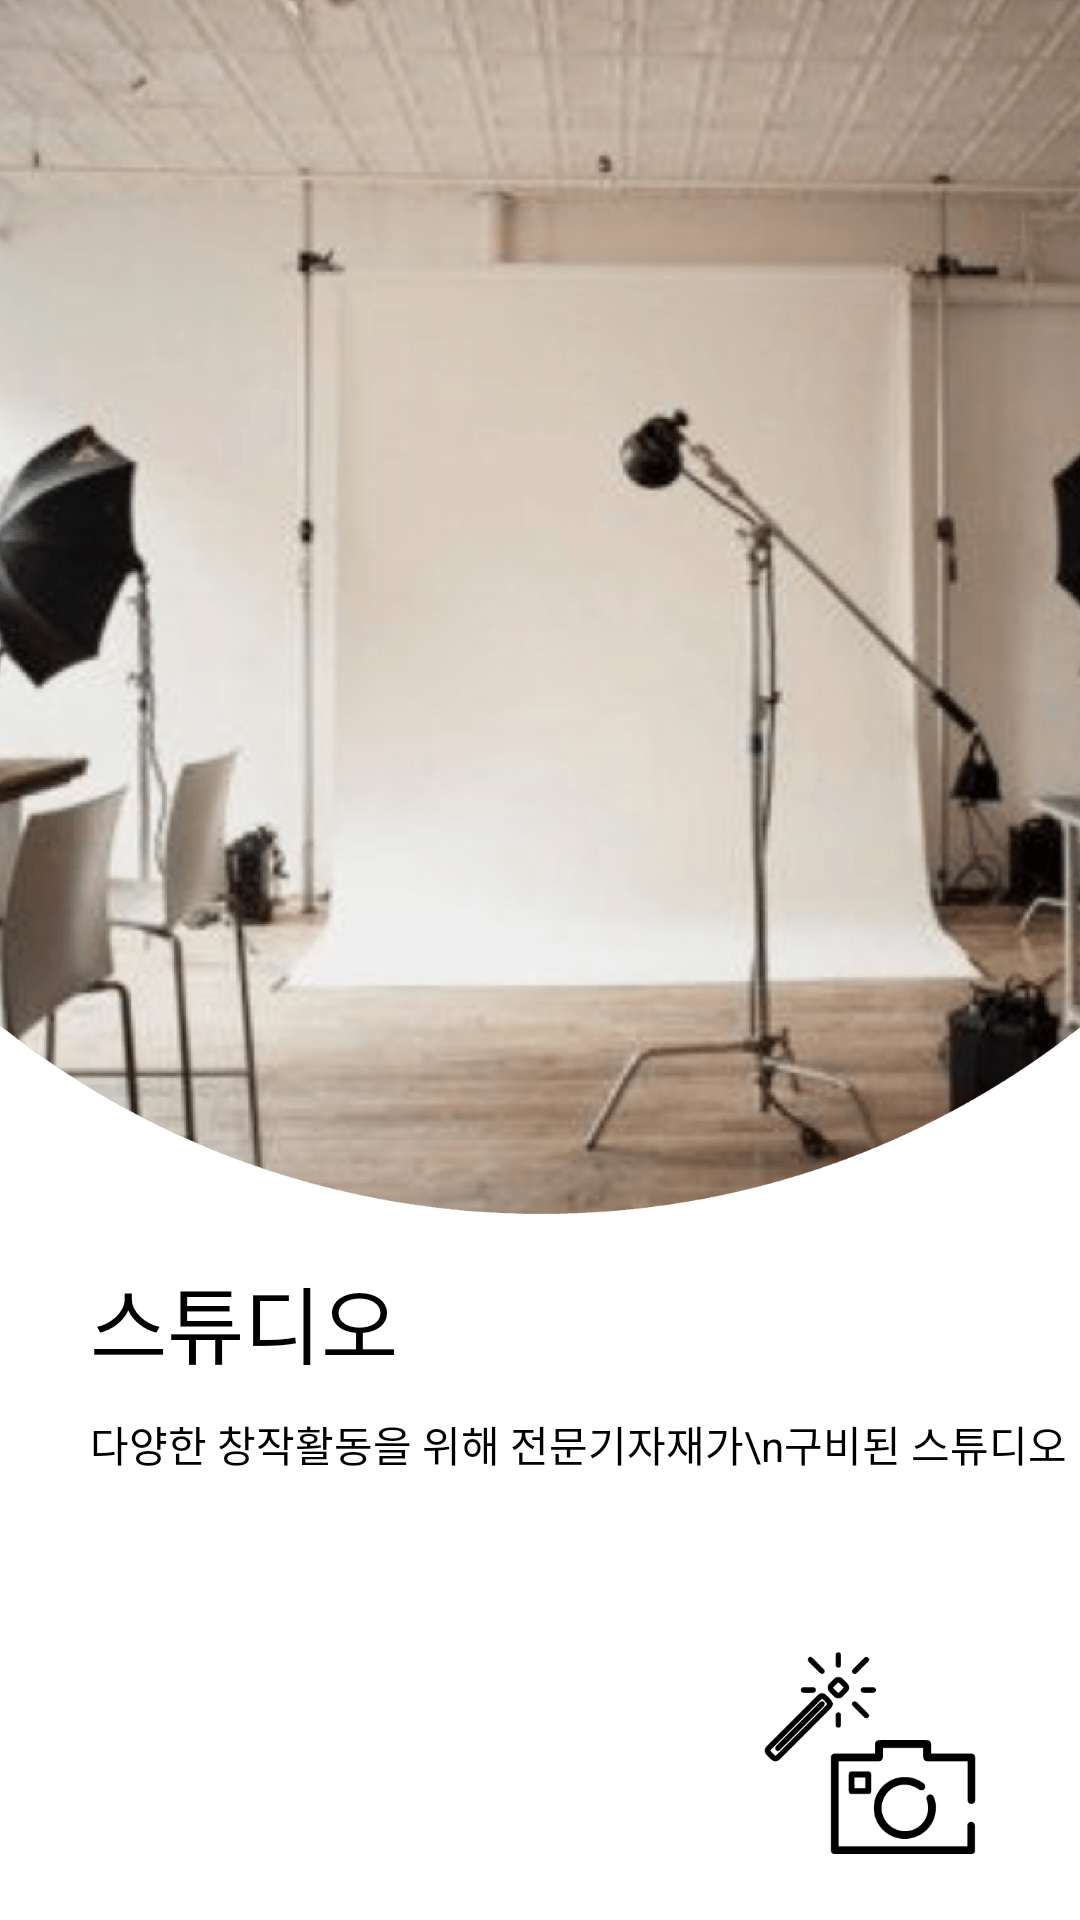

Write the Android layout XML for this screen, with the resource values it uses.
<!-- AndroidManifest.xml: application theme android:Theme.NoTitleBar.Fullscreen -->
<!-- res/layout/fragment_4.xml -->
<?xml version="1.0" encoding="utf-8"?>
<RelativeLayout
    xmlns:android="http://schemas.android.com/apk/res/android"
    android:layout_width="match_parent"
    android:layout_height="match_parent"
    android:background="@color/white">

    <ImageView
        android:id="@+id/iv_info"
        android:layout_width="match_parent"
        android:layout_height="420dp"
        android:src="@drawable/room2"
        android:scaleType="fitStart"/>

    <TextView
        android:id="@+id/tv_info"
        android:layout_width="wrap_content"
        android:layout_height="wrap_content"
        android:layout_marginStart="30dp"
        android:layout_below="@+id/iv_info"
        android:layout_marginBottom="10dp"
        android:text="스튜디오"
        android:textColor="@color/black"
        android:textSize="28sp"/>
    <TextView
        android:layout_width="wrap_content"
        android:layout_height="wrap_content"
        android:layout_below="@+id/tv_info"
        android:layout_marginStart="30dp"
        android:text="다양한 창작활동을 위해 전문기자재가\n구비된 스튜디오"
        android:textColor="@color/black"
        android:textSize="14sp"/>

    <ImageView
        android:layout_width="80dp"
        android:layout_height="80dp"
        android:layout_alignParentBottom="true"
        android:layout_marginBottom="15dp"
        android:layout_alignParentEnd="true"
        android:layout_marginEnd="30dp"
        android:src="@drawable/show4"
        android:scaleType="fitCenter"/>

</RelativeLayout>
<!-- resources referenced by this layout -->
<resources>
  <color name="black">#000000</color>
  <color name="white">#FFFFFF</color>
  <!-- drawable room2: png bitmap (drawable, 545414 bytes) -->
  <!-- drawable show4: png bitmap (drawable, 3195 bytes) -->
</resources>
